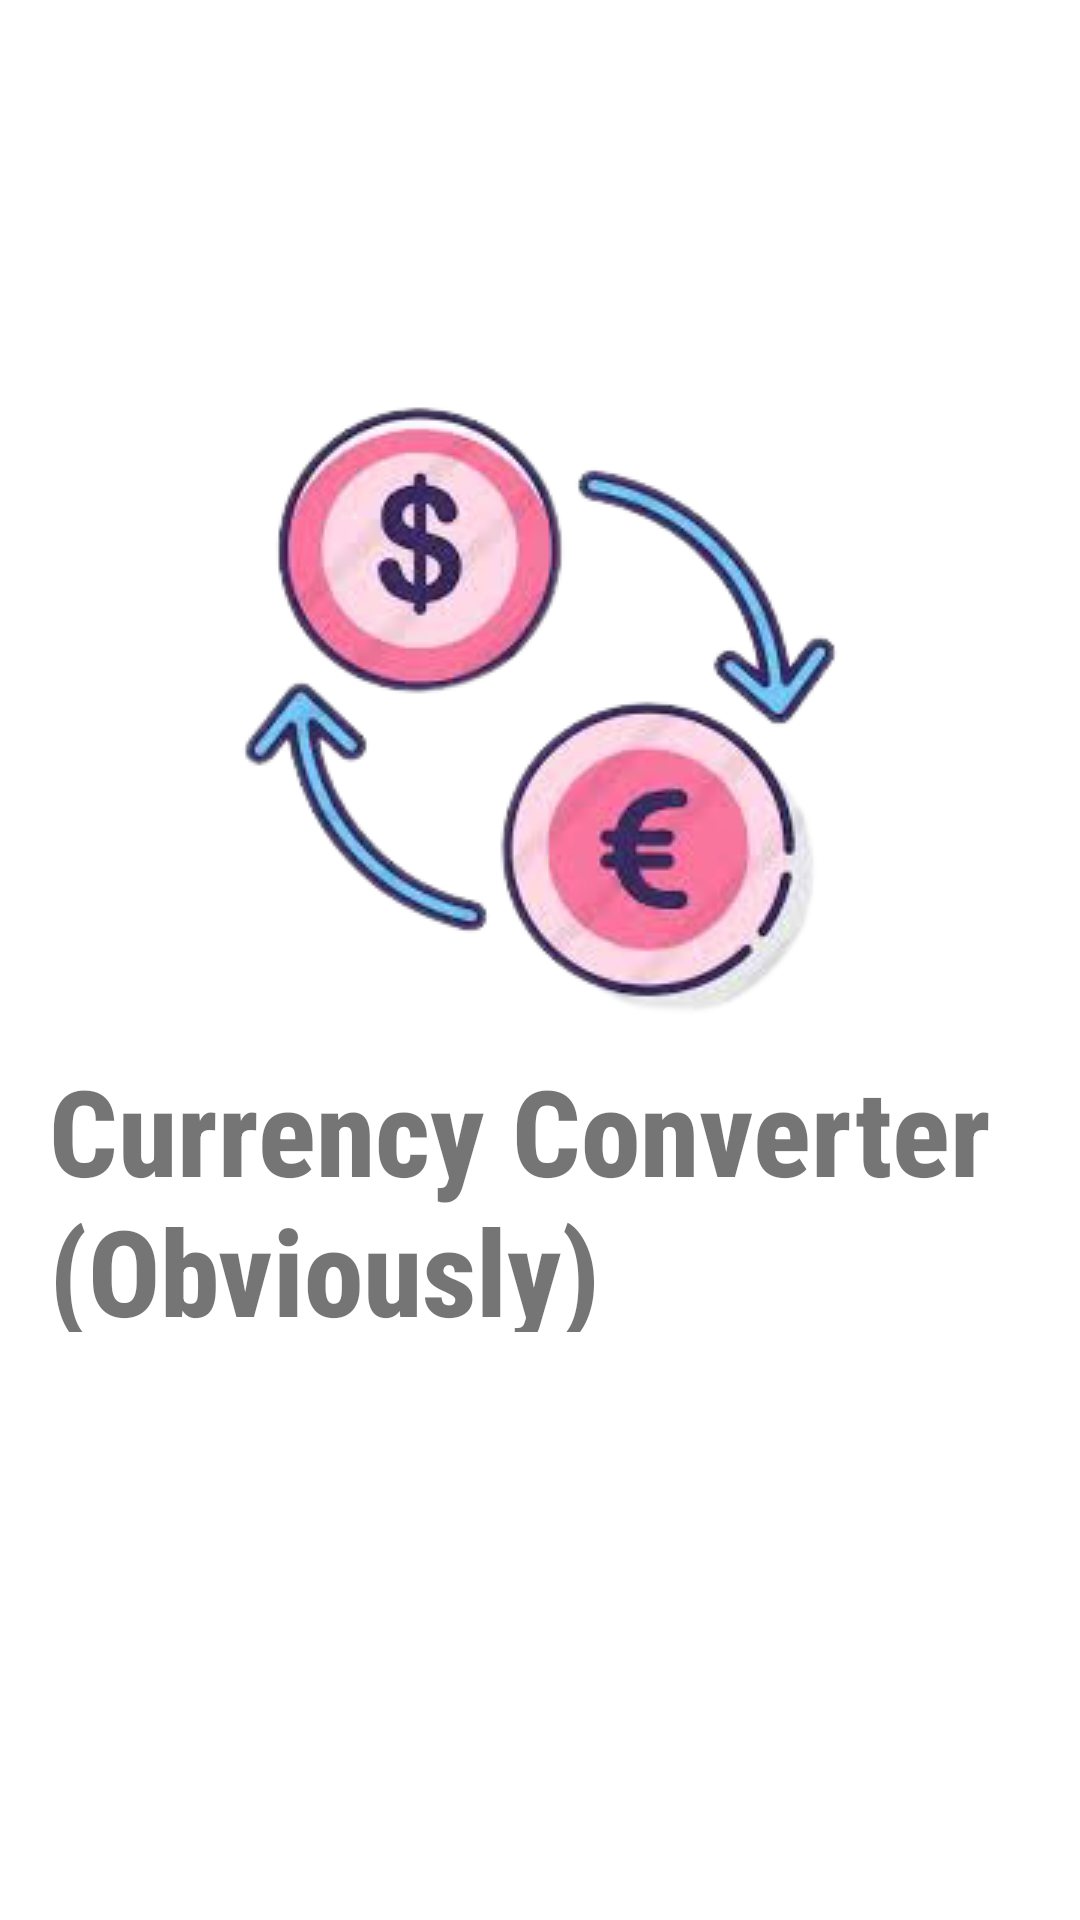

Here is an Android app screen rendered from its layout file. Give the layout XML and the strings, colors and styles it references.
<!-- AndroidManifest.xml: application theme Theme.ConverterApp -->
<!-- res/layout/activity_splash.xml -->
<?xml version="1.0" encoding="utf-8"?>
<androidx.constraintlayout.widget.ConstraintLayout xmlns:android="http://schemas.android.com/apk/res/android"
    xmlns:app="http://schemas.android.com/apk/res-auto"
    xmlns:tools="http://schemas.android.com/tools"
    android:layout_width="match_parent"
    android:layout_height="match_parent"
    tools:context=".splashActivity">

    <ImageView
        android:id="@+id/imageView4"
        android:layout_width="wrap_content"
        android:layout_height="wrap_content"
        android:layout_marginStart="71dp"
        android:layout_marginTop="125dp"
        android:layout_marginEnd="64dp"
        android:src="@drawable/splash_icon_final"
        app:layout_constraintBottom_toTopOf="@+id/textView2"
        app:layout_constraintEnd_toEndOf="parent"
        app:layout_constraintStart_toStartOf="parent"
        app:layout_constraintTop_toTopOf="parent" />

    <TextView
        android:id="@+id/textView2"
        android:layout_width="wrap_content"
        android:layout_height="94dp"
        android:layout_marginStart="29dp"
        android:layout_marginBottom="196dp"
        android:fontFamily="sans-serif-condensed-medium"
        android:text="Currency Converter     (Obviously)"
        android:textSize="40dp"
        android:textStyle="bold"
        app:layout_constraintBottom_toBottomOf="parent"
        app:layout_constraintEnd_toEndOf="parent"
        app:layout_constraintHorizontal_bias="0.448"
        app:layout_constraintStart_toStartOf="parent"
        app:layout_constraintTop_toBottomOf="@+id/imageView4" />


</androidx.constraintlayout.widget.ConstraintLayout>
<!-- resources referenced by this layout -->
<resources>
  <!-- drawable splash_icon_final: png bitmap (drawable, 59835 bytes) -->
  <style name="Theme.ConverterApp" parent="Theme.MaterialComponents.DayNight.NoActionBar">
          
          <item name="android:windowFullscreen">true</item>
          <item name="colorPrimary">@color/purple_500</item>
          <item name="colorPrimaryVariant">@color/purple_700</item>
          <item name="colorOnPrimary">@color/white</item>
          
          <item name="colorSecondary">@color/teal_200</item>
          <item name="colorSecondaryVariant">@color/teal_700</item>
          <item name="colorOnSecondary">@color/black</item>
          
          <item name="android:statusBarColor" tools:targetApi="l">?attr/colorPrimaryVariant</item>
          
      </style>
  <!-- not gathered from this repository: default colours our renderer supplied (Android Studio template values) -->
  <color name="purple_500">#FF6200EE</color>
  <color name="purple_700">#FF3700B3</color>
  <color name="teal_200">#FF03DAC5</color>
  <color name="teal_700">#FF018786</color>
  <color name="black">#FF000000</color>
  <color name="white">#FFFFFFFF</color>
</resources>
